Labelled photos from "ROI", an image-classification folder in Raihan-Moosa/Brain-Tumor-MRI-Classification-ACML-. The possible labels are: glioma, meningioma, no tumor, pituitary tumor.

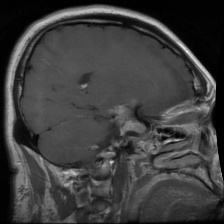
Label: pituitary tumor

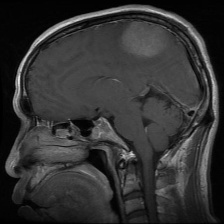
Label: meningioma

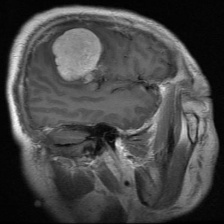
Label: meningioma

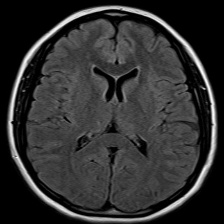
Label: no tumor

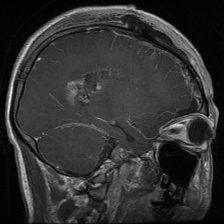
Label: glioma

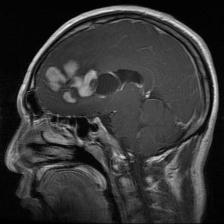
Label: glioma
